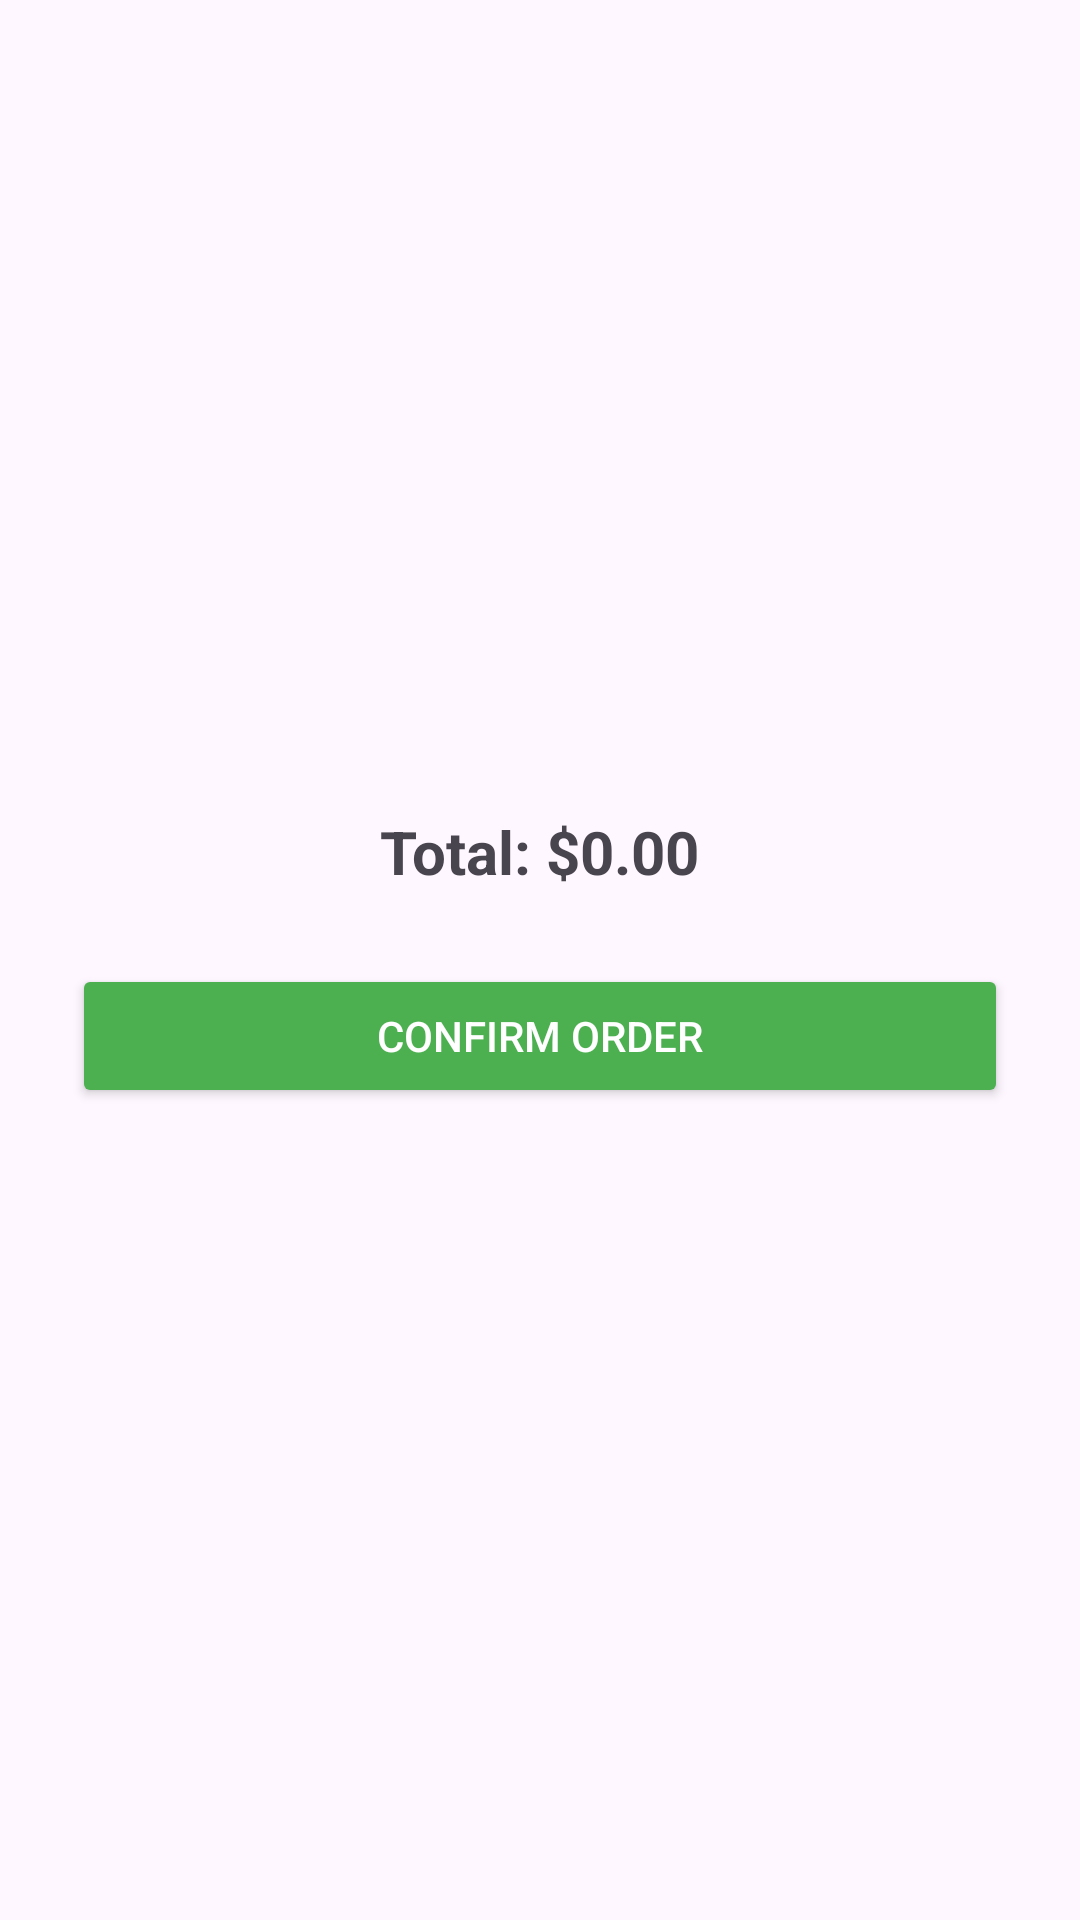

Reconstruct the res/layout file that produces this screen, plus the resources it refers to.
<!-- AndroidManifest.xml: application theme Theme.OnlineShoppingSystem -->
<!-- res/layout/activity_checkout.xml -->
<?xml version="1.0" encoding="utf-8"?>
<LinearLayout xmlns:android="http://schemas.android.com/apk/res/android"
    android:layout_width="match_parent"
    android:layout_height="match_parent"
    android:orientation="vertical"
    android:padding="24dp"
    android:gravity="center">

    <TextView
        android:id="@+id/tvTotalAmount"
        android:layout_width="wrap_content"
        android:layout_height="wrap_content"
        android:text="Total: $0.00"
        android:textSize="20sp"
        android:textStyle="bold"
        android:layout_marginBottom="24dp" />

    <Button
        android:id="@+id/btnConfirm"
        android:layout_width="match_parent"
        android:layout_height="wrap_content"
        android:text="Confirm Order"
        android:backgroundTint="#4CAF50"
        android:textColor="@android:color/white" />
</LinearLayout>
<!-- resources referenced by this layout -->
<resources>
  <style name="Theme.OnlineShoppingSystem" parent="Base.Theme.OnlineShoppingSystem" />
  <style name="Base.Theme.OnlineShoppingSystem" parent="Theme.Material3.DayNight.NoActionBar">
          
          
      </style>
</resources>
